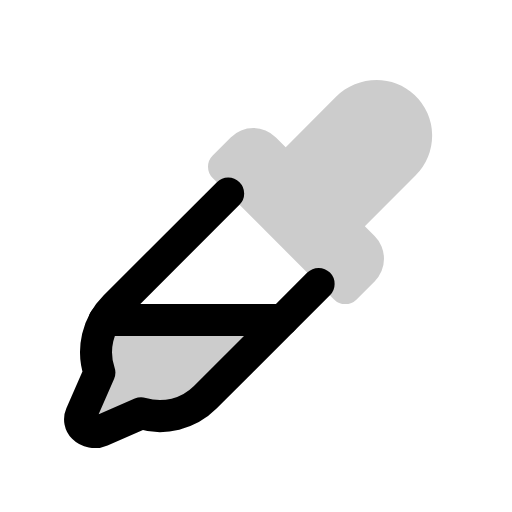
t = 0.00 s
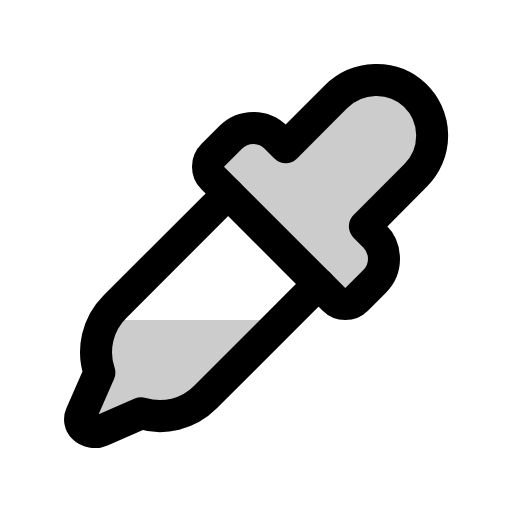
t = 0.60 s
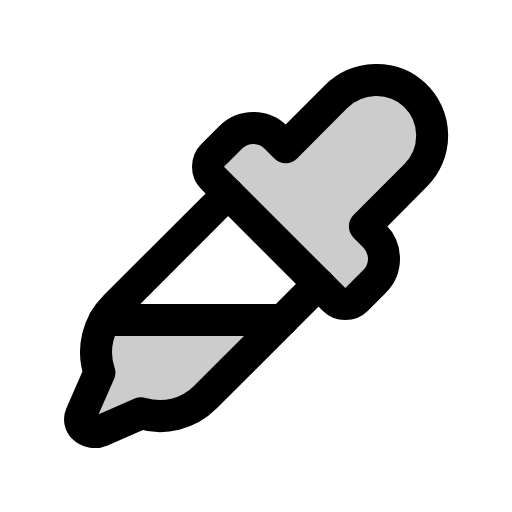
t = 0.98 s
t = 1.35 s: frame unchanged from t = 0.98 s, image omitted
t = 1.73 s: frame unchanged from t = 0.98 s, image omitted

The animated SVG that drew these frames (rendered in a browser with its animation timeline set to each time). Animation: 1 CSS @keyframes rule; one cycle of 2.10 s, repeats indefinitely.

<svg xmlns="http://www.w3.org/2000/svg" viewBox="0 0 256 256">
  <style>
    .draw-line {
      stroke-dasharray: 2000;
      stroke-dashoffset: 0;
    }
    svg:hover .draw-line {
      animation: phosphor-draw-in 1.5s ease-in-out infinite alternate;
    }
    @keyframes phosphor-draw-in {
      0%   { stroke-dashoffset: 2000; }
      100% { stroke-dashoffset: 0; }
    }
  </style><rect width="256" height="256" fill="none"/><path d="M182.43,113.17l4.88,4.89a16,16,0,0,1,0,22.63l-9,9a8,8,0,0,1-11.31,0L106.34,89a8,8,0,0,1,0-11.31l9-9a16,16,0,0,1,22.63,0l4.89,4.88,25-25.1c10.79-10.79,28.37-11.45,39.44-1a28,28,0,0,1,.57,40.15Z" opacity="0.2"/><path d="M49.67,186.24h0L40.48,207.3a5.74,5.74,0,0,0,1.2,6.36,8,8,0,0,0,8.86,1.67l20-8.74h0a32,32,0,0,0,32.06-8L141.25,160H52.3A32.07,32.07,0,0,0,49.67,186.24Z" opacity="0.2"/><path d="M182.43,113.17l4.88,4.89a16,16,0,0,1,0,22.63l-9,9a8,8,0,0,1-11.31,0L106.34,89a8,8,0,0,1,0-11.31l9-9a16,16,0,0,1,22.63,0l4.89,4.88,25-25.1c10.79-10.79,28.37-11.45,39.44-1a28,28,0,0,1,.57,40.15Z" fill="none" stroke="currentColor" stroke-linecap="round" stroke-linejoin="round" stroke-width="16" class="draw-line" pathLength="1" style="animation-delay: 0s"/><path d="M159.31,141.94l-56.68,56.69a32,32,0,0,1-32.06,8h0l-20,8.74a8,8,0,0,1-8.86-1.67h0a5.74,5.74,0,0,1-1.2-6.36l9.19-21.06h0a32,32,0,0,1,7.7-32.87l56.69-56.68" fill="none" stroke="currentColor" stroke-linecap="round" stroke-linejoin="round" stroke-width="16" class="draw-line" pathLength="1" style="animation-delay: 0.3s"/><line x1="52.28" y1="160" x2="141.25" y2="160" fill="none" stroke="currentColor" stroke-linecap="round" stroke-linejoin="round" stroke-width="16" class="draw-line" pathLength="1" style="animation-delay: 0.6s"/></svg>
